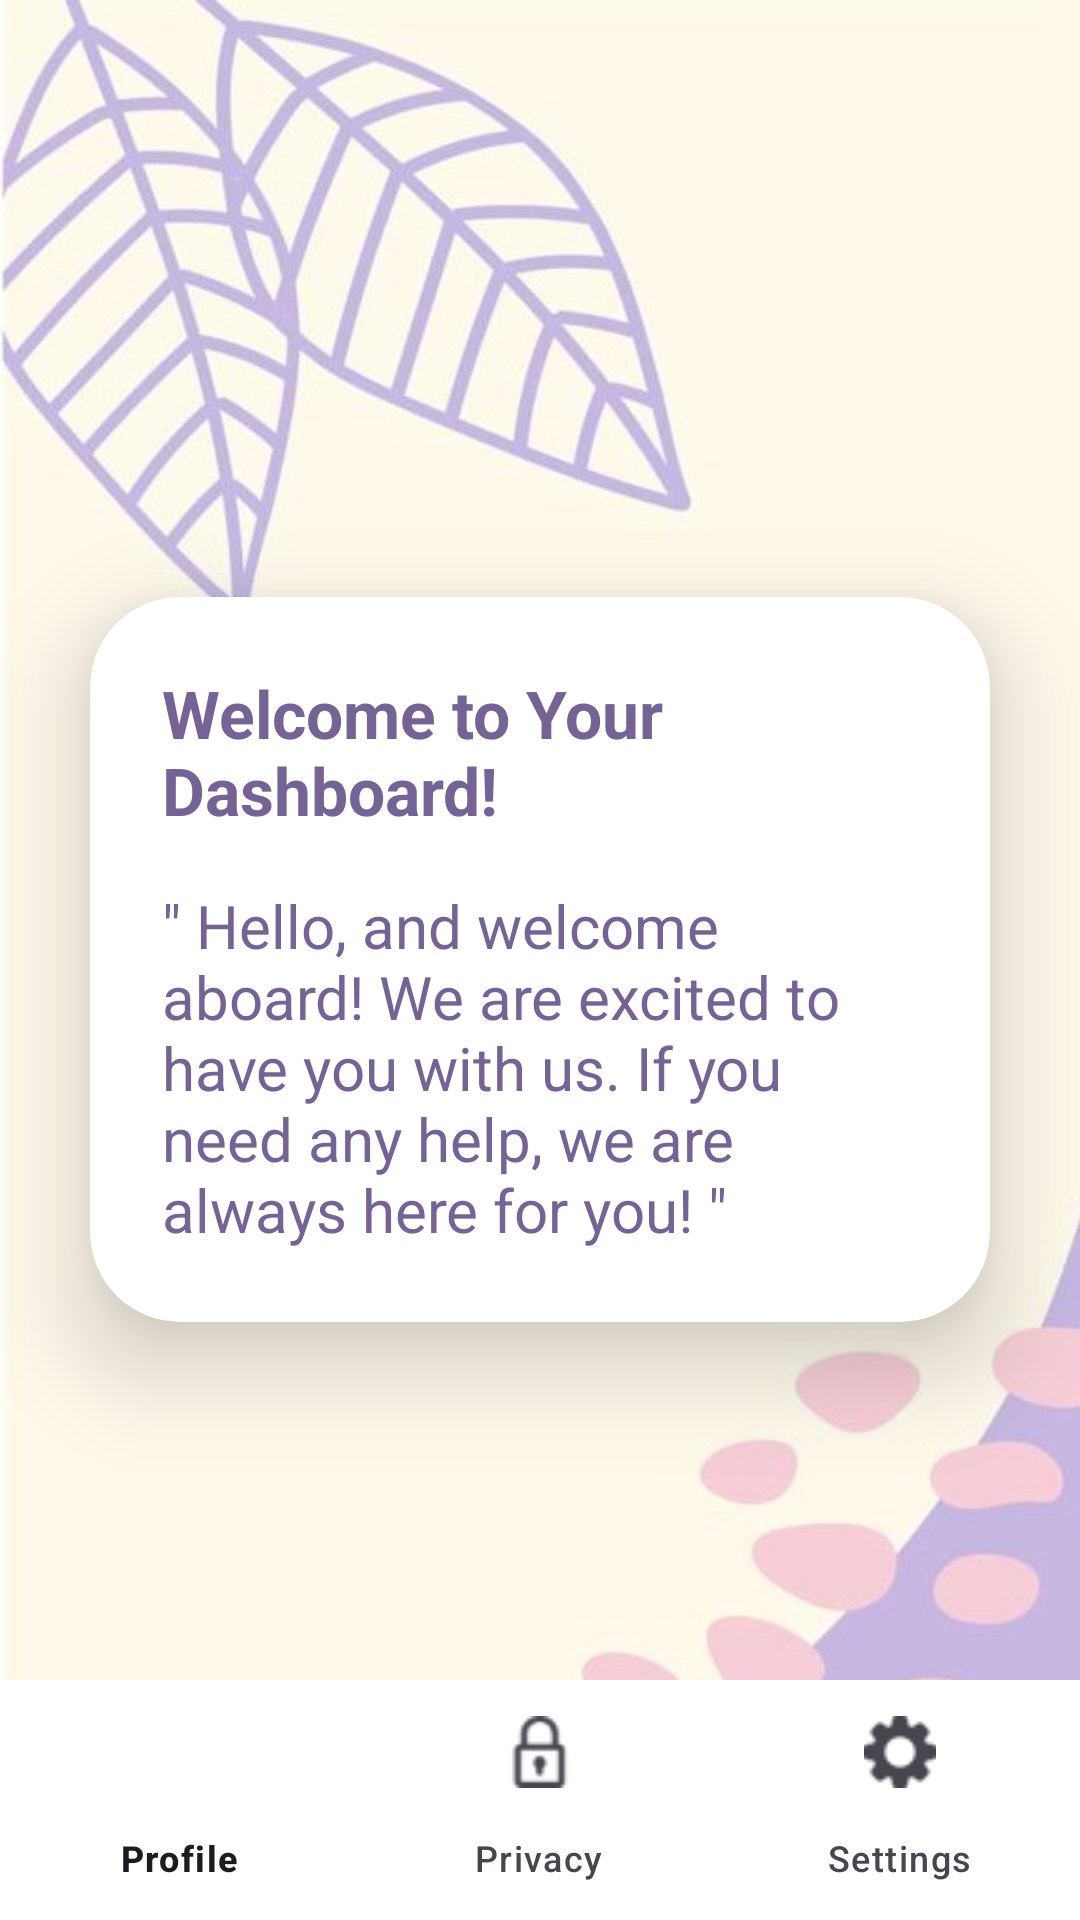

Produce the Android XML layout that renders to this screen, including the resource entries it uses.
<!-- AndroidManifest.xml: application theme Theme.LoginSignupDashboard -->
<!-- res/layout/activity_dashboard.xml -->
<?xml version="1.0" encoding="utf-8"?>
<RelativeLayout xmlns:android="http://schemas.android.com/apk/res/android"
    xmlns:app="http://schemas.android.com/apk/res-auto"
    android:layout_width="match_parent"
    android:layout_height="match_parent"
    android:background="@drawable/dashboard_bg">

    
    <androidx.cardview.widget.CardView
        android:id="@+id/welcomeCard"
        android:layout_width="match_parent"
        android:layout_height="wrap_content"
        android:layout_centerInParent="true"
        android:background="@drawable/custom_edittext"
        android:layout_margin="30dp"
        app:cardCornerRadius="30dp"
        app:cardElevation="20dp">

        <LinearLayout
            android:layout_width="match_parent"
            android:layout_height="wrap_content"
            android:orientation="vertical"
            android:gravity="center_horizontal"
            android:padding="24dp">

            <TextView
                android:layout_width="match_parent"
                android:layout_height="wrap_content"
                android:text="Welcome to Your Dashboard!"
                android:id="@+id/welcomeTextHeader"
                android:textSize="22sp"
                android:textAlignment="textStart"
                android:textStyle="bold"
                android:textColor="@color/purple" />
            <TextView
                android:layout_width="match_parent"
                android:layout_height="wrap_content"
                android:text='" Hello, and welcome aboard! We are excited to have you with us. If you need any help, we are always here for you! "'
                android:id="@+id/welcomeTextContent"
                android:textSize="20sp"
                android:textAlignment="textStart"
                android:paddingTop="17dp"
                android:textColor="@color/purple" />
        </LinearLayout>
    </androidx.cardview.widget.CardView>

    
    <com.google.android.material.bottomnavigation.BottomNavigationView
        android:id="@+id/bottom_navigation"
        android:layout_width="match_parent"
        android:layout_height="wrap_content"
        android:layout_alignParentBottom="true"
        android:background="@color/white"
        app:menu="@menu/navigation_menu" />

</RelativeLayout>
<!-- resources referenced by this layout -->
<resources>
  <color name="purple">#766395</color>
  <color name="white">#FFFFFFFF</color>
  <!-- drawable custom_edittext (drawable) -->
  <?xml version="1.0" encoding="utf-8"?>
  <layer-list xmlns:android="http://schemas.android.com/apk/res/android" >
      <item
          android:bottom="1dp"
          android:left="-2dp"
          android:right="-2dp"
          android:top="-2dp">
          <shape android:shape="rectangle" >
              <stroke
                  android:width="1dp"
                  android:color="@color/purple" />
  
              <solid android:color="#00FFFFFF" />
  
              <padding android:left="10dp"
                  android:right="10dp"
                  android:top="10dp"
                  android:bottom="10dp" />
          </shape>
      </item>
  
  </layer-list>
  <!-- drawable dashboard_bg: jpg bitmap (drawable, 37069 bytes) -->
  <style name="Theme.LoginSignupDashboard" parent="Base.Theme.LoginSignupDashboard" />
  <style name="Base.Theme.LoginSignupDashboard" parent="Theme.Material3.DayNight.NoActionBar">
          
          
      </style>
</resources>
